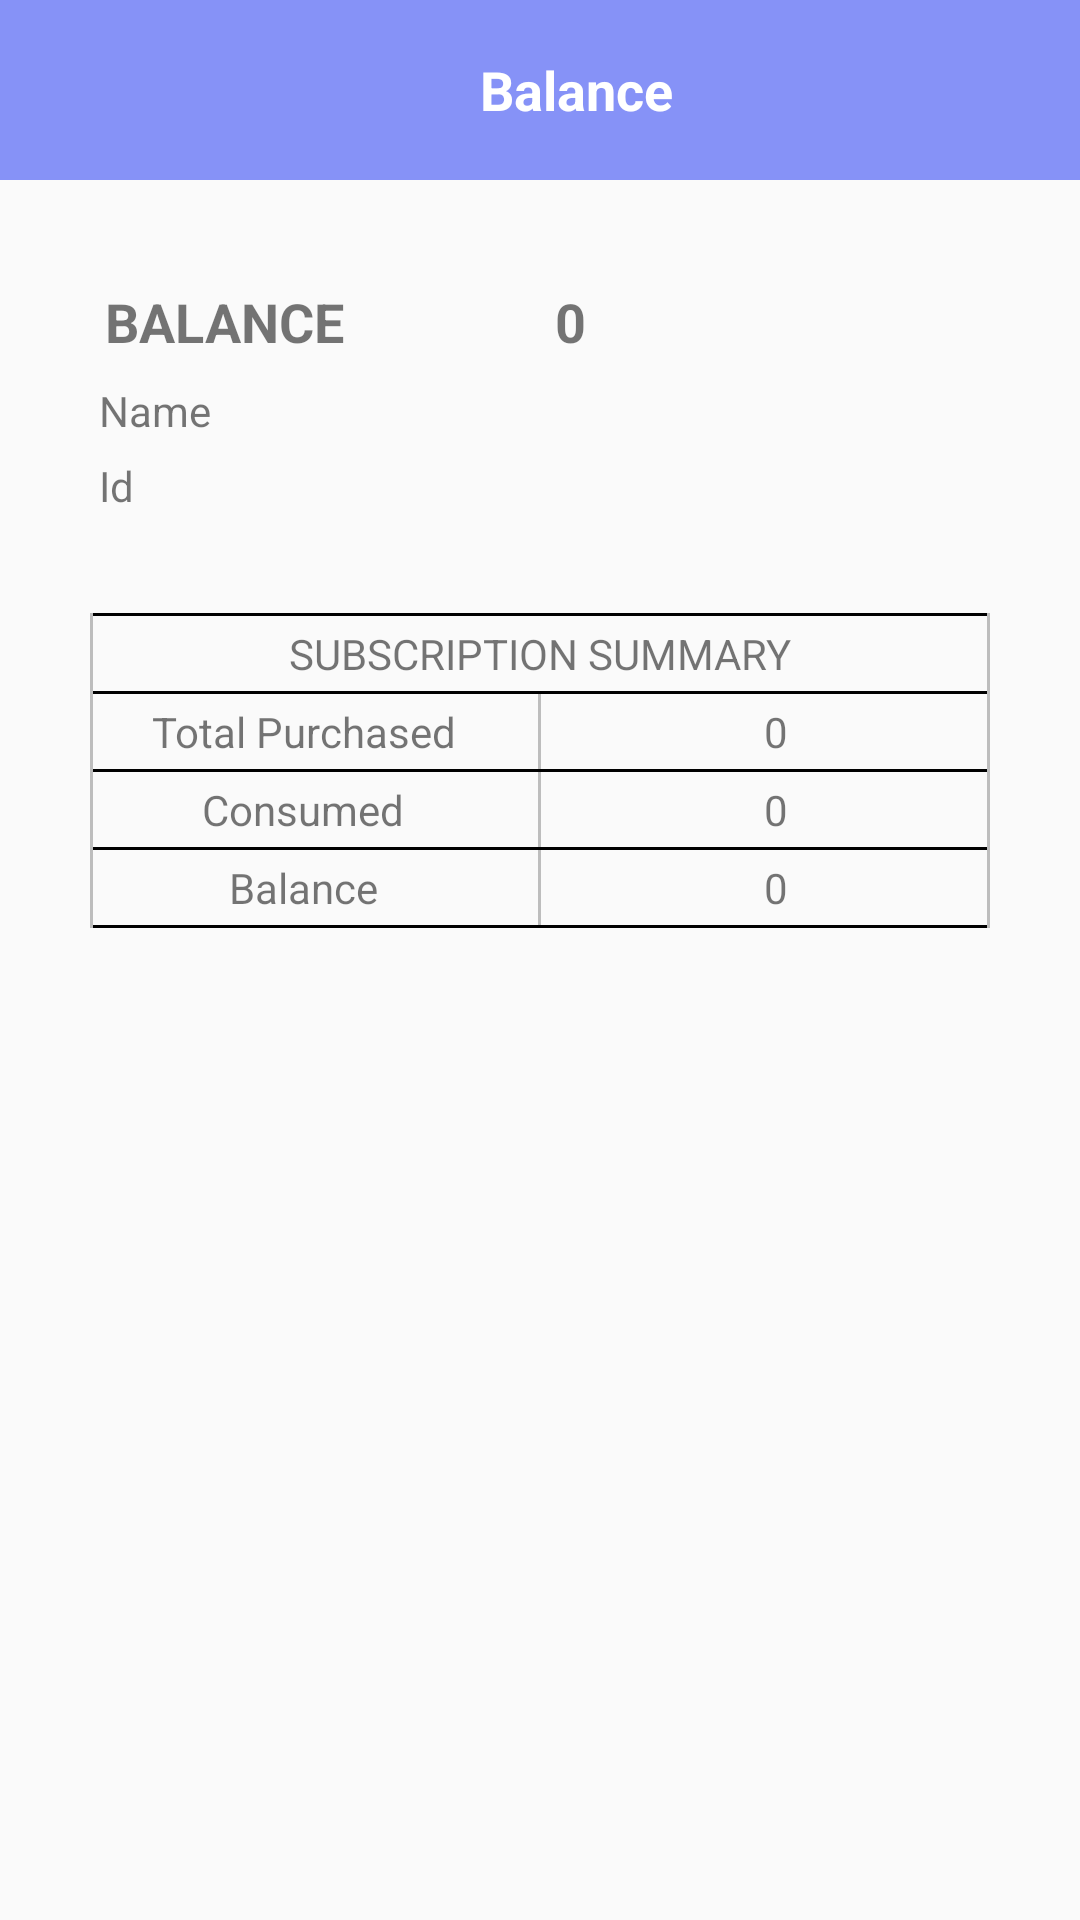

Produce the Android XML layout that renders to this screen, including the resource entries it uses.
<!-- AndroidManifest.xml: application theme Theme.TestApi -->
<!-- res/layout/activity_balance.xml -->
<?xml version="1.0" encoding="utf-8"?>
<LinearLayout xmlns:android="http://schemas.android.com/apk/res/android"
    xmlns:app="http://schemas.android.com/apk/res-auto"
    xmlns:tools="http://schemas.android.com/tools"
    android:id="@+id/main"
    android:layout_width="match_parent"
    android:layout_height="match_parent"
    android:orientation="vertical"
    tools:context=".activities.BalanceActivity">
    <LinearLayout
        android:orientation="horizontal"
        android:layout_width="match_parent"
        android:layout_height="60dp"
        android:padding="10dp"
        android:id="@+id/appbarLayout"
        android:background="#8692f7"
        android:gravity="center_vertical">
        <ImageView
            android:layout_width="24dp"
            android:layout_height="24dp"
            android:id="@+id/backBalance"
            android:src="@drawable/ic_back"/>
        <TextView
            android:layout_width="0dp"
            android:layout_height="wrap_content"
            android:layout_weight="1"
            android:text="Balance"
            android:textSize="18sp"
            android:textStyle="bold"
            android:gravity="center"
            android:textColor="@color/white"/>
    </LinearLayout>
    <LinearLayout
        android:layout_width="match_parent"
        android:layout_height="match_parent"
        android:padding="30dp"
        android:orientation="vertical">
        <LinearLayout
            android:layout_width="match_parent"
            android:layout_height="wrap_content"
            android:orientation="horizontal">
            <TextView
                android:layout_width="match_parent"
                android:layout_height="wrap_content"
                android:padding="5dp"
                android:text="BALANCE"
                android:textStyle="bold"
                android:layout_weight="1"
                android:textSize="18sp" />
            <TextView
                android:id="@+id/mainBalancetv"
                android:layout_width="match_parent"
                android:layout_height="wrap_content"
                android:padding="5dp"
                android:text="0"
                android:textStyle="bold"
                android:layout_weight="1"
                android:textSize="18sp" />

        </LinearLayout>
        <LinearLayout
            android:layout_width="match_parent"
            android:layout_height="wrap_content"
            android:orientation="horizontal">
            <TextView
                android:layout_width="match_parent"
                android:layout_height="wrap_content"
                android:padding="3dp"
                android:text="Name"
                android:layout_weight="1"
                android:textSize="14sp" />
            <TextView
                android:id="@+id/retailerNameTv"
                android:layout_width="match_parent"
                android:layout_height="wrap_content"
                android:padding="3dp"
                android:text=""
                android:layout_weight="1"
                android:textSize="14sp" />

        </LinearLayout>
        <LinearLayout
            android:layout_width="match_parent"
            android:layout_height="wrap_content"
            android:orientation="horizontal">
            <TextView
                android:layout_width="match_parent"
                android:layout_height="wrap_content"
                android:padding="3dp"
                android:text="Id"
                android:layout_weight="1"
                android:textSize="14sp" />
            <TextView
                android:id="@+id/retailerIdTv"
                android:layout_width="match_parent"
                android:layout_height="wrap_content"
                android:padding="3dp"
                android:text=""
                android:layout_weight="1"
                android:textSize="14sp" />

        </LinearLayout>


        <LinearLayout
            android:layout_width="match_parent"
            android:layout_height="wrap_content"
            android:layout_marginTop="30dp"
            android:orientation="horizontal">
            <View
                android:layout_width="1dp"
                android:layout_height="match_parent"
                android:background="#BDBDBD" />

            <LinearLayout
                android:layout_width="0dp"
                android:layout_height="wrap_content"
                android:layout_weight="1"
                android:orientation="vertical">

                <View
                    android:layout_width="match_parent"
                    android:layout_height="1dp"
                    android:background="@color/black"/>
                <TextView
                    android:layout_width="match_parent"
                    android:layout_height="wrap_content"
                    android:text="SUBSCRIPTION SUMMARY"
                    android:gravity="center"
                    android:textSize="14sp"
                    android:padding="3dp"/>
                <View
                    android:layout_width="match_parent"
                    android:layout_height="1dp"
                    android:background="@color/black"/>
                <LinearLayout
                    android:layout_width="match_parent"
                    android:layout_height="wrap_content"
                    android:orientation="horizontal">
                    <TextView
                        android:layout_width="0dp"
                        android:layout_height="wrap_content"
                        android:layout_weight="1"
                        android:padding="3dp"
                        android:gravity="center"
                        android:text="Total Purchased"
                        android:textSize="14sp"/>
                    <View
                        android:layout_width="1dp"
                        android:layout_height="match_parent"
                        android:background="#BDBDBD"
                        android:layout_marginHorizontal="8dp" />
                    <TextView
                        android:layout_width="0dp"
                        android:layout_height="wrap_content"
                        android:layout_weight="1"
                        android:text="0"
                        android:id="@+id/totalPurchasedTv"
                        android:padding="3dp"
                        android:gravity="center"
                        android:textSize="14sp"/>

                </LinearLayout>
                <View
                    android:layout_width="match_parent"
                    android:layout_height="1dp"
                    android:background="@color/black"/>
                <LinearLayout
                    android:layout_width="match_parent"
                    android:layout_height="wrap_content"
                    android:orientation="horizontal">
                    <TextView
                        android:layout_width="0dp"
                        android:layout_height="wrap_content"
                        android:layout_weight="1"
                        android:padding="3dp"
                        android:gravity="center"
                        android:text="Consumed"
                        android:textSize="14sp"/>
                    <View
                        android:layout_width="1dp"
                        android:layout_height="match_parent"
                        android:background="#BDBDBD"
                        android:layout_marginHorizontal="8dp" />
                    <TextView
                        android:layout_width="0dp"
                        android:layout_height="wrap_content"
                        android:layout_weight="1"
                        android:padding="3dp"
                        android:gravity="center"
                        android:text="0"
                        android:id="@+id/consumedPurchasedTv"
                        android:textSize="14sp"/>

                </LinearLayout>
                <View
                    android:layout_width="match_parent"
                    android:layout_height="1dp"
                    android:background="@color/black"/>
                <LinearLayout
                    android:layout_width="match_parent"
                    android:layout_height="wrap_content"
                    android:orientation="horizontal">
                    <TextView
                        android:layout_width="0dp"
                        android:layout_height="wrap_content"
                        android:layout_weight="1"
                        android:padding="3dp"
                        android:gravity="center"
                        android:text="Balance"
                        android:textSize="14sp"/>
                    <View
                        android:layout_width="1dp"
                        android:layout_height="match_parent"
                        android:background="#BDBDBD"
                        android:layout_marginHorizontal="8dp" />
                    <TextView
                        android:layout_width="0dp"
                        android:layout_height="wrap_content"
                        android:layout_weight="1"
                        android:text="0"
                        android:padding="3dp"
                        android:gravity="center"
                        android:id="@+id/balanceSubscriptionTv"
                        android:textSize="14sp"/>
                </LinearLayout>
                <View
                    android:layout_width="match_parent"
                    android:layout_height="1dp"
                    android:background="@color/black"/>

            </LinearLayout>
            <View
                android:layout_width="1dp"
                android:layout_height="match_parent"
                android:background="#BDBDBD" />

        </LinearLayout>
    </LinearLayout>




</LinearLayout>
<!-- resources referenced by this layout -->
<resources>
  <color name="black">#FF000000</color>
  <color name="white">#FFFFFFFF</color>
  <style name="Theme.TestApi" parent="Base.Theme.TestApi" />
  <style name="Base.Theme.TestApi" parent="Theme.AppCompat.DayNight.NoActionBar">
          
           <item name="colorPrimary">@color/my_primary</item>
          <item name="android:statusBarColor">@color/my_primary</item>
      </style>
  <color name="my_primary">#6B1BB6</color>
</resources>
